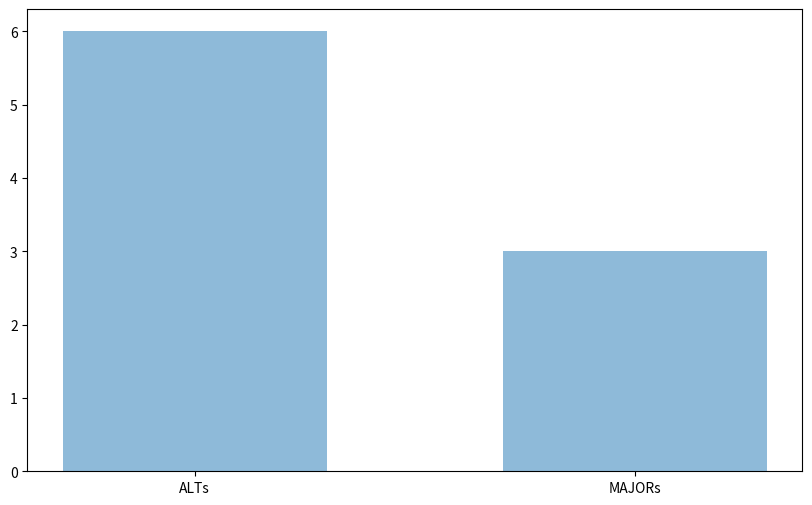

Here is the Python script that generated this plot:
"""
Get the frequency count of each unique level in a categorical column.
"""

import matplotlib.pyplot as plt

import numpy as np
import pandas as pd

df = pd.DataFrame(
    {
        "coin": ["BTC", "ETH", "SOL", "HYPE", "LIT", "ENA", "ZRO", "AAVE", "UNI"],
        "category": [
            "MAJORs",
            "MAJORs",
            "MAJORs",
            "ALTs",
            "ALTs",
            "ALTs",
            "ALTs",
            "ALTs",
            "ALTs",
        ],
    }
)

# 1. use .value_counts() method in pandas
df["category"].value_counts()

# 2. use .unique() method in numpy
counts = np.unique(df["category"].values, return_counts=True)
# it returns a tuple of arrays
print(type(counts))
print(counts[0])
print(counts[1])
# more flexible for plotting with matplotlib
fig, ax = plt.subplots(1, 1, figsize=(10, 6))
ax.bar(counts[0], counts[1], align="center", width=0.6, alpha=0.5)
